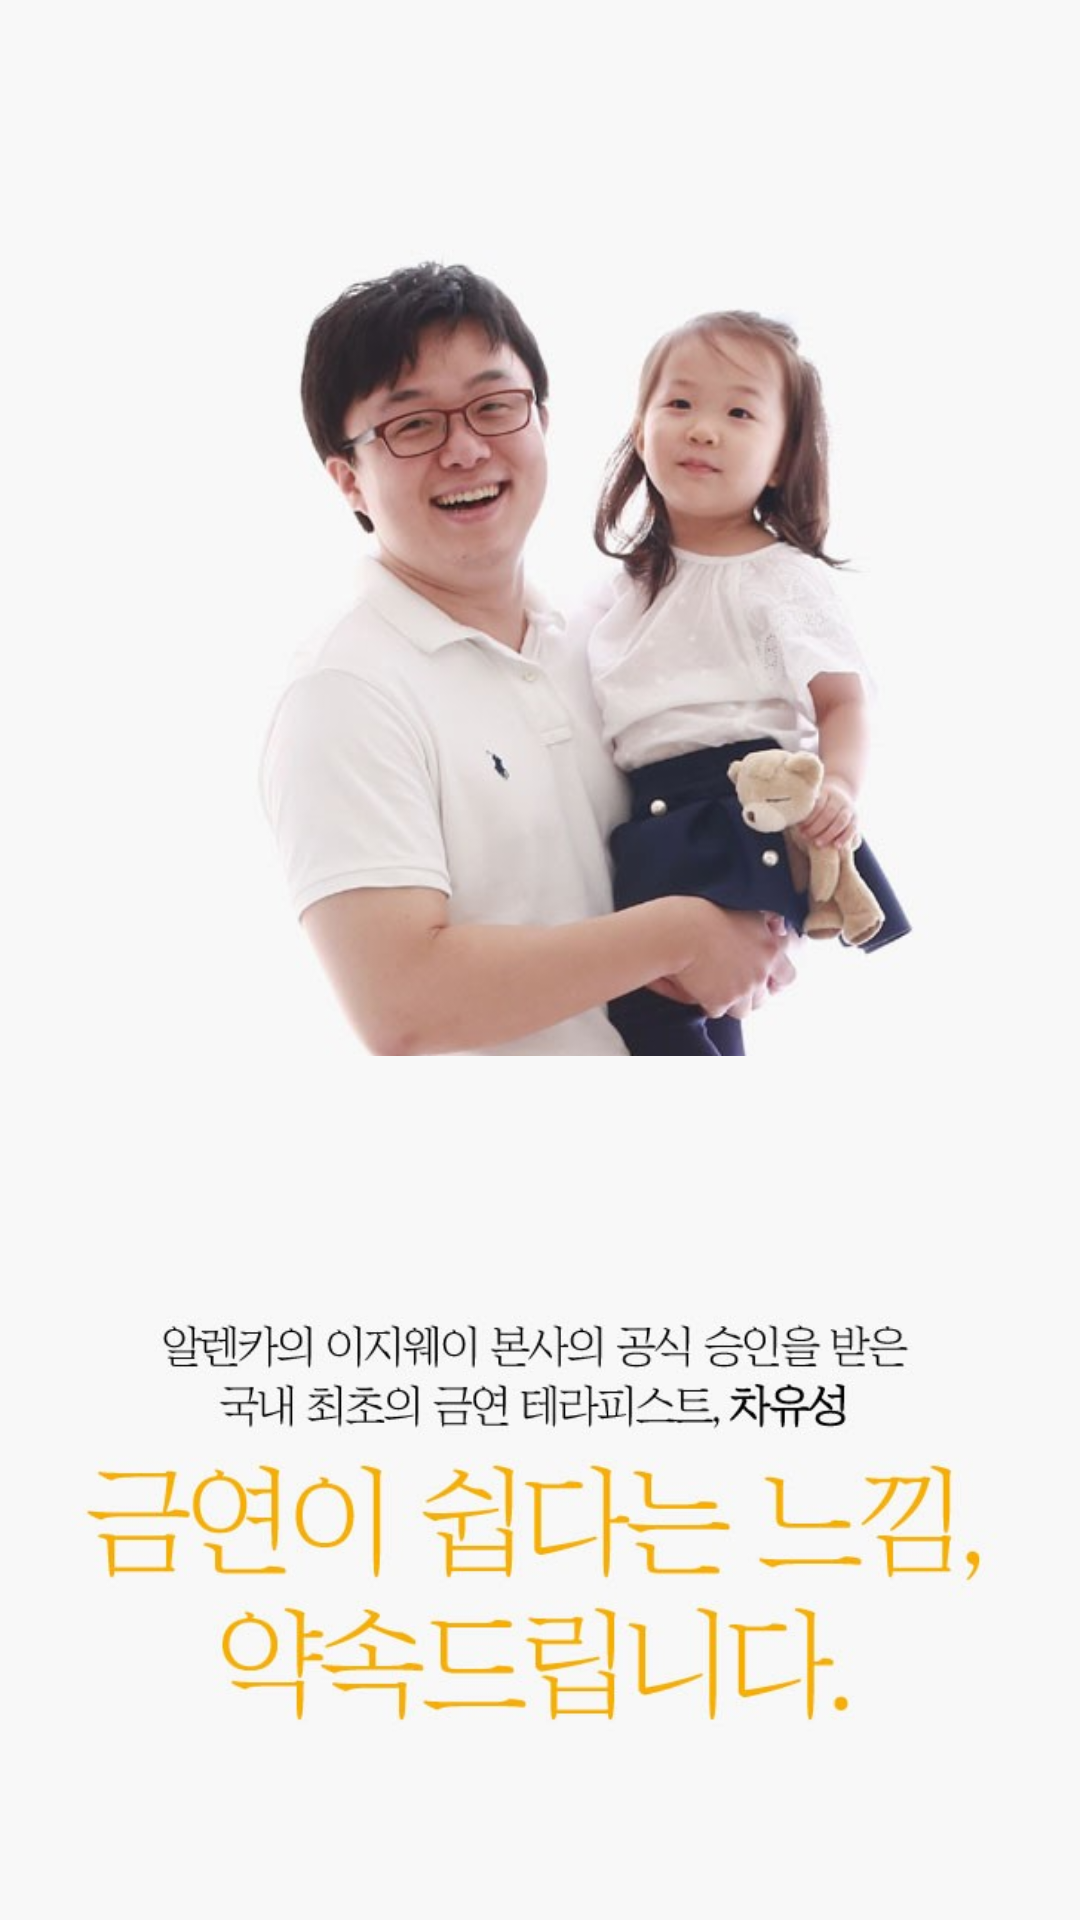

Android layout source for this screen:
<!-- AndroidManifest.xml: application theme AppTheme -->
<!-- res/layout/activity_splash.xml -->
<?xml version="1.0" encoding="utf-8"?>
<LinearLayout xmlns:android="http://schemas.android.com/apk/res/android"
    xmlns:app="http://schemas.android.com/apk/res-auto"
    xmlns:tools="http://schemas.android.com/tools"
    android:layout_width="match_parent"
    android:layout_height="match_parent"
    android:orientation="vertical"
    android:background="#F8F8F8"
    tools:context=".Activity.SplashActivity">
    <TextView
        android:layout_weight="10"
        android:layout_width="match_parent"
        android:layout_height="0dp"/>
    <ImageView
        android:layout_weight="45"
        android:layout_width="match_parent"
        android:layout_height="0dp"
        android:src="@drawable/allencar_splash2"/>
    <ImageView
        android:layout_weight="45"
        android:layout_width="match_parent"
        android:layout_height="0dp"
        android:src="@drawable/allencar_splash_image"/>

</LinearLayout>
<!-- resources referenced by this layout -->
<resources>
  <!-- drawable allencar_splash2: jpg bitmap (drawable, 54840 bytes) -->
  <!-- drawable allencar_splash_image: jpg bitmap (drawable, 67058 bytes) -->
  <style name="AppTheme" parent="Theme.AppCompat.Light.NoActionBar">
          
          <item name="colorPrimary">@color/colorPrimary</item>
          <item name="colorPrimaryDark">#808080</item>
          <item name="colorAccent">@color/colorAccent</item>
      </style>
  <!-- not gathered from this repository: default colours our renderer supplied (Android Studio template values) -->
  <color name="colorPrimary">#FF6200EE</color>
  <color name="colorAccent">#FF03DAC5</color>
</resources>
